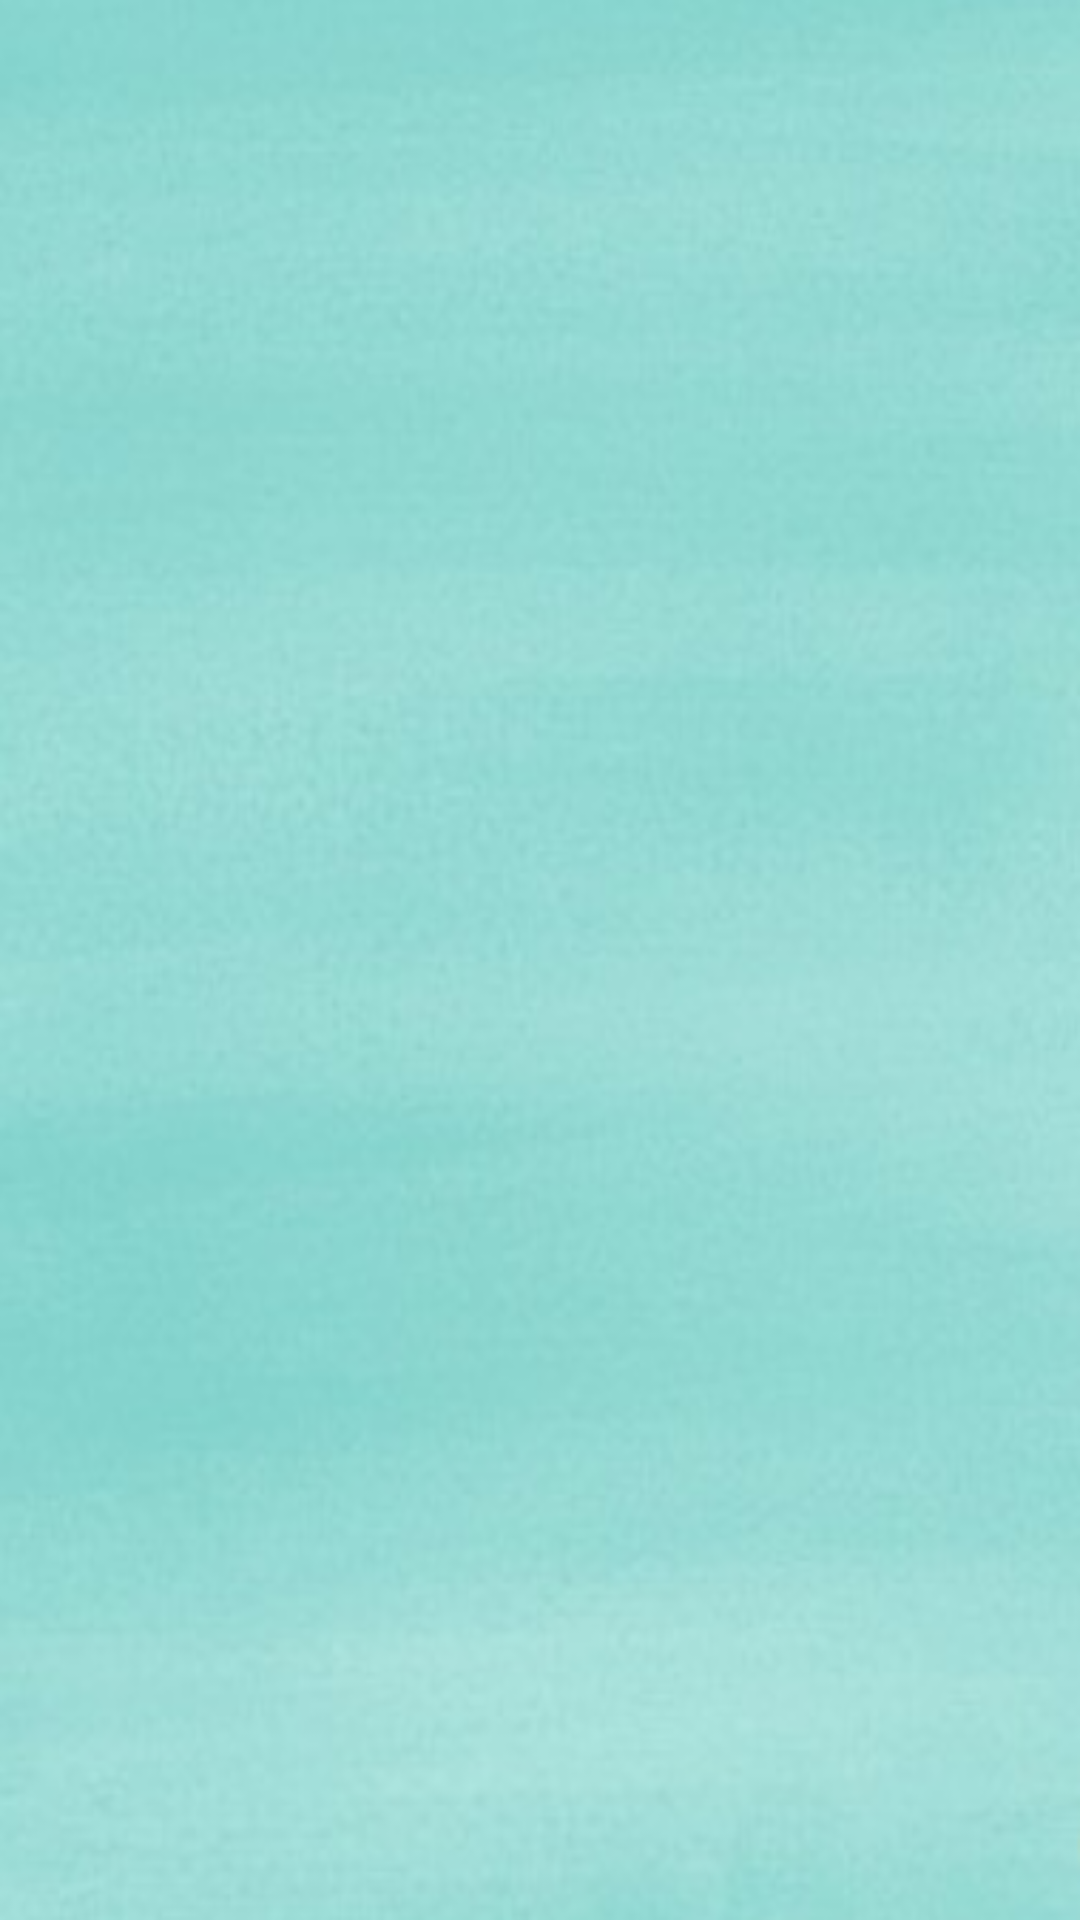

Write the Android layout XML for this screen, with the resource values it uses.
<!-- AndroidManifest.xml: application theme Theme.StudentMgr2 -->
<!-- res/layout/weather.xml -->
<LinearLayout
    xmlns:android="http://schemas.android.com/apk/res/android"
    android:layout_width="match_parent"
    android:layout_height="match_parent"
    android:background="@drawable/w8"
    android:orientation="horizontal"
    >

    <LinearLayout
        android:layout_width="200dp"
        android:layout_height="match_parent"
        android:orientation="vertical"
        android:layout_marginLeft="20dp">

        <TextView
            android:id="@+id/day1"
            android:layout_width="200dp"
            android:layout_height="100dp"
            android:layout_gravity="center"
            android:layout_marginRight="10dp"></TextView>

        <TextView
            android:id="@+id/day2"
            android:layout_width="200dp"
            android:layout_height="100dp"
            android:layout_gravity="center"
            android:layout_marginRight="10dp"></TextView>

        <TextView
            android:id="@+id/day3"
            android:layout_width="200dp"
            android:layout_height="100dp"
            android:layout_gravity="center"
            android:layout_marginRight="10dp"></TextView>

        <TextView
            android:id="@+id/day4"
            android:layout_width="200dp"
            android:layout_height="100dp"
            android:layout_gravity="center"
            android:layout_marginRight="10dp"></TextView>

        <TextView
            android:id="@+id/day5"
            android:layout_width="200dp"
            android:layout_height="100dp"
            android:layout_gravity="center"
            android:layout_marginRight="10dp"></TextView>
    </LinearLayout>

    <LinearLayout
        android:layout_width="match_parent"
        android:layout_height="match_parent"
        android:orientation="vertical">
        <ImageView
            android:layout_width="100dp"
            android:layout_height="100dp"
            android:id="@+id/weather1"
            android:scaleType="centerCrop"/>
        <ImageView
            android:layout_width="100dp"
            android:layout_height="100dp"
            android:id="@+id/weather2"
            android:scaleType="centerCrop"/>
        <ImageView
            android:layout_width="100dp"
            android:layout_height="100dp"
            android:id="@+id/weather3"
            android:scaleType="centerCrop"/>
        <ImageView
            android:layout_width="100dp"
            android:layout_height="100dp"
            android:id="@+id/weather4"
            android:scaleType="centerCrop"/>
        <ImageView
            android:layout_width="100dp"
            android:layout_height="100dp"
            android:id="@+id/weather5"
            android:scaleType="centerCrop"/>
    </LinearLayout>


</LinearLayout>
<!-- resources referenced by this layout -->
<resources>
  <!-- drawable w8: webp bitmap (drawable, 147996 bytes) -->
  <style name="Theme.StudentMgr2" parent="Theme.MaterialComponents.DayNight.DarkActionBar">
          
          <item name="colorPrimary">@color/purple_500</item>
          <item name="colorPrimaryVariant">@color/purple_700</item>
          <item name="colorOnPrimary">@color/white</item>
          
          <item name="colorSecondary">@color/teal_200</item>
          <item name="colorSecondaryVariant">@color/teal_700</item>
          <item name="colorOnSecondary">@color/black</item>
          
          <item name="android:statusBarColor" tools:targetApi="l">?attr/colorPrimaryVariant</item>
          
      </style>
  <!-- not gathered from this repository: default colours our renderer supplied (Android Studio template values) -->
  <color name="purple_500">#FF6200EE</color>
  <color name="purple_700">#FF3700B3</color>
  <color name="teal_200">#FF03DAC5</color>
  <color name="teal_700">#FF018786</color>
  <color name="black">#FF000000</color>
  <color name="white">#FFFFFFFF</color>
</resources>
